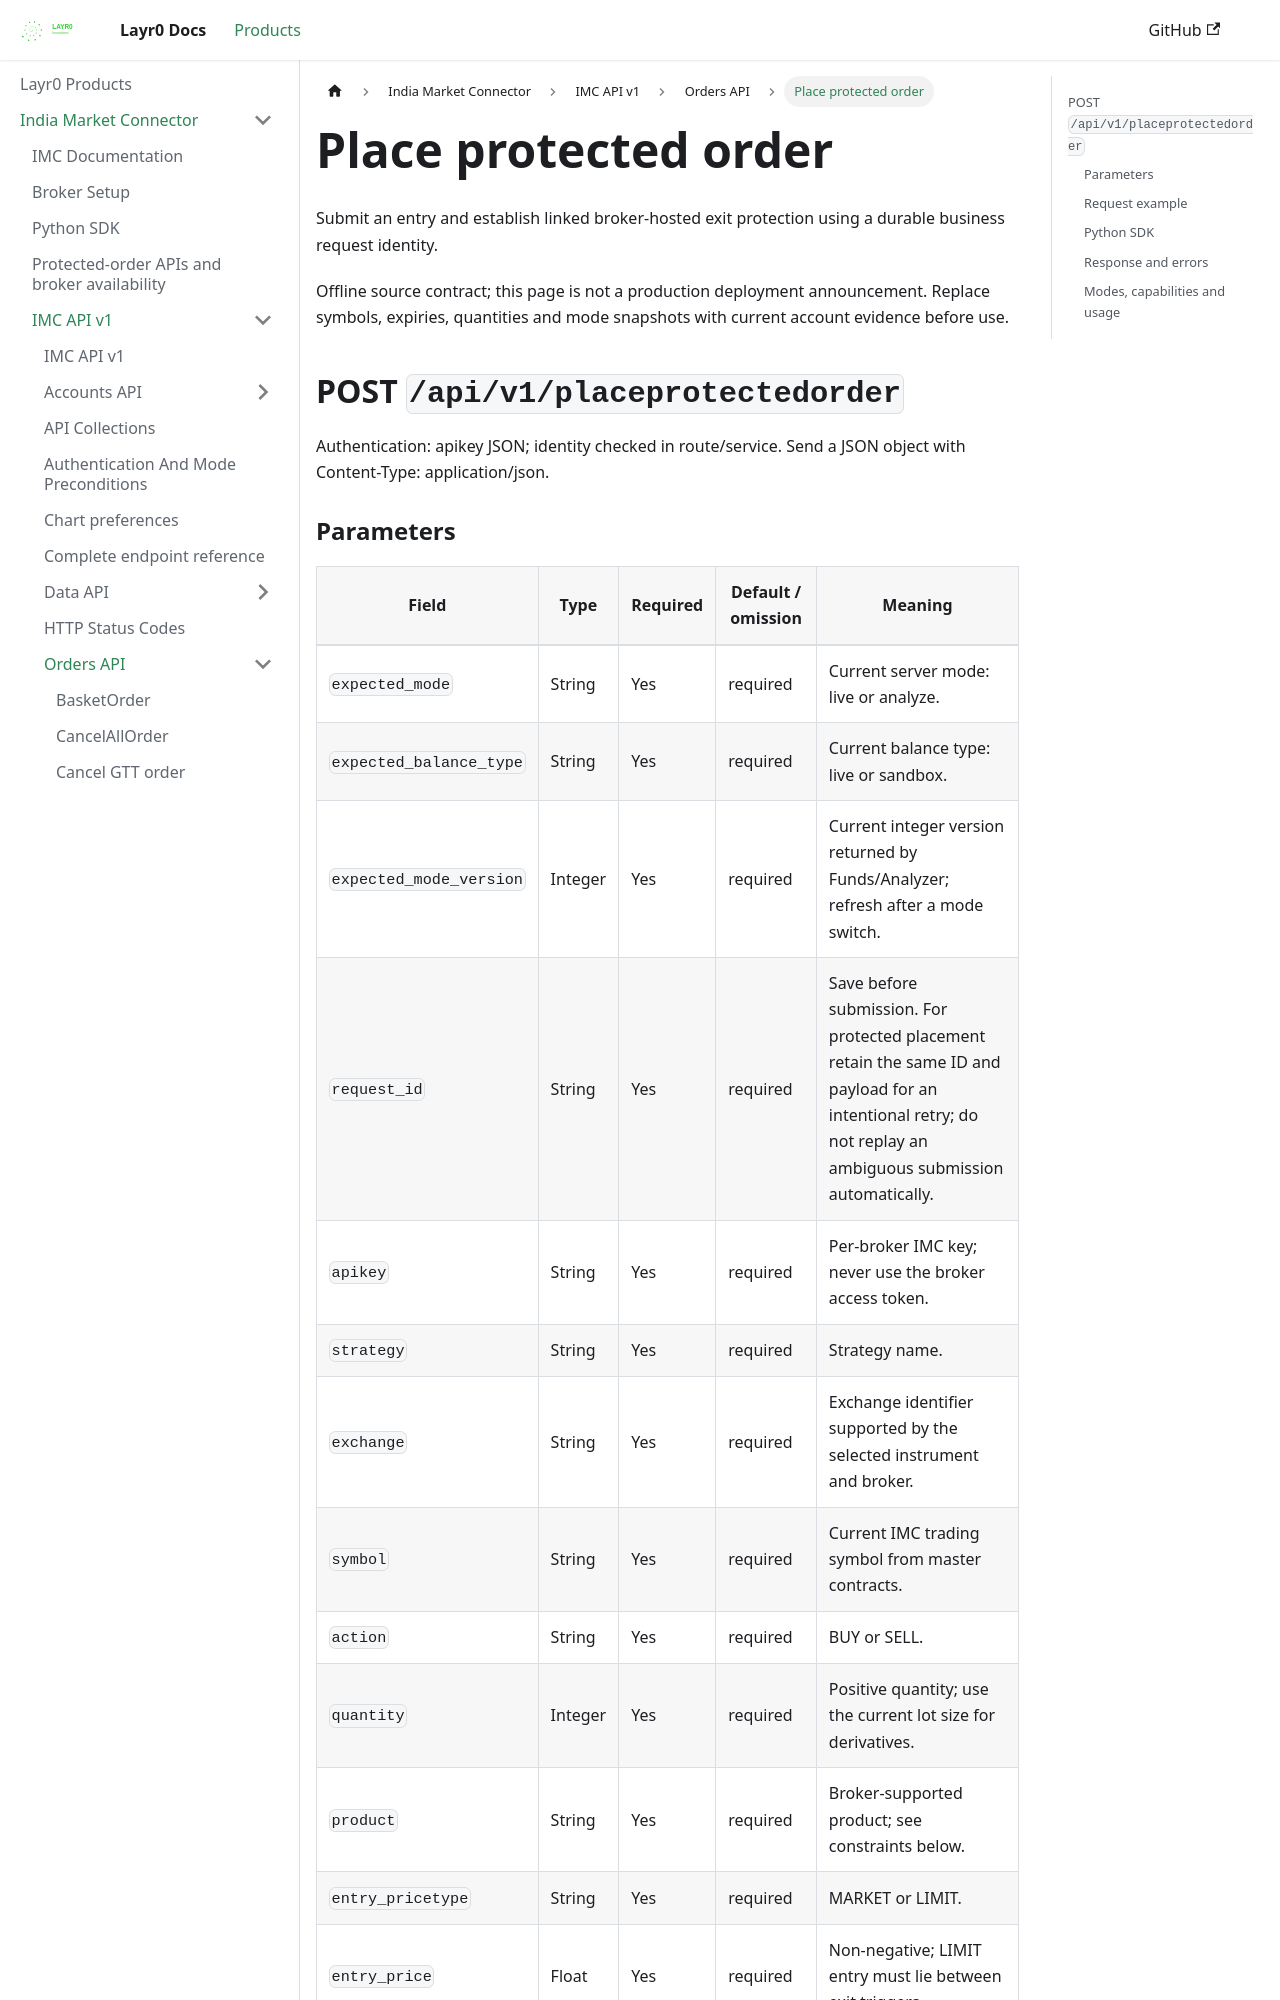

repository: layrZero/layrZero.github.io · page: docs/products/imc/api-documentation/v1/orders-api/placeprotectedorder.html · generator: docusaurus

# Place protected order

Submit an entry and establish linked broker-hosted exit protection using a durable business request identity.

Offline source contract; this page is not a production deployment announcement. Replace symbols, expiries, quantities and mode snapshots with current account evidence before use.

## POST `/api/v1/placeprotectedorder`

Authentication: apikey JSON; identity checked in route/service. Send a JSON object with Content-Type: application/json.
